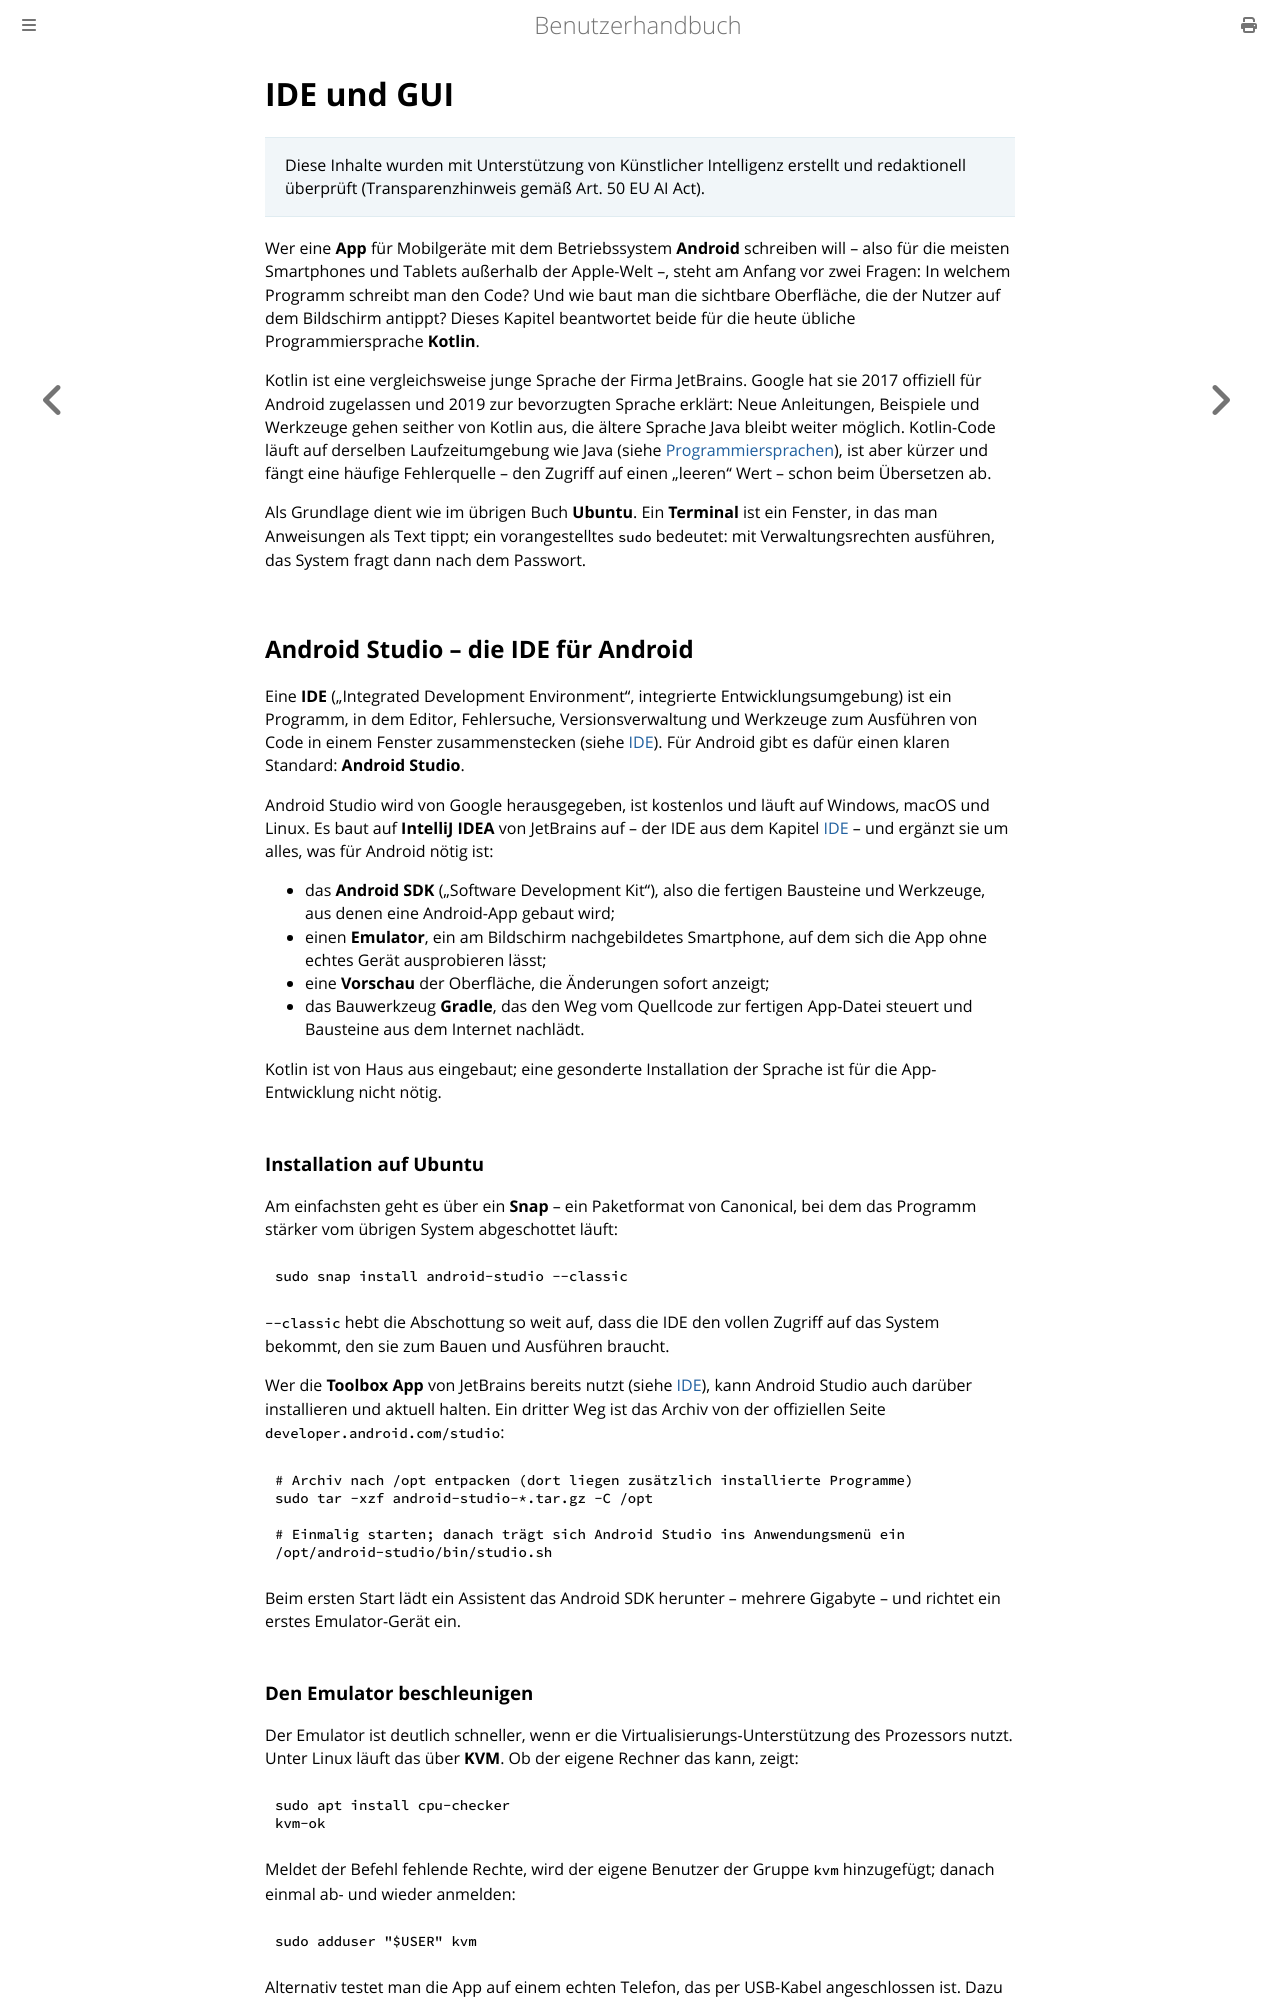

repository: thorstenkloehn/benutzerbuch · page: mobil/ide-und-gui.html · generator: mdbook

# IDE und GUI

> Diese Inhalte wurden mit Unterstützung von Künstlicher Intelligenz erstellt und redaktionell überprüft (Transparenzhinweis gemäß Art. 50 EU AI Act).

Wer eine **App** für Mobilgeräte mit dem Betriebssystem **Android** schreiben will – also für die meisten Smartphones und Tablets außerhalb der Apple-Welt –, steht am Anfang vor zwei Fragen: In welchem Programm schreibt man den Code? Und wie baut man die sichtbare Oberfläche, die der Nutzer auf dem Bildschirm antippt? Dieses Kapitel beantwortet beide für die heute übliche Programmiersprache **Kotlin**.

Kotlin ist eine vergleichsweise junge Sprache der Firma JetBrains. Google hat sie 2017 offiziell für Android zugelassen und 2019 zur bevorzugten Sprache erklärt: Neue Anleitungen, Beispiele und Werkzeuge gehen seither von Kotlin aus, die ältere Sprache Java bleibt weiter möglich. Kotlin-Code läuft auf derselben Laufzeitumgebung wie Java (siehe [Programmiersprachen](../entwicklungs-rechner/programmiersprachen.md)), ist aber kürzer und fängt eine häufige Fehlerquelle – den Zugriff auf einen „leeren“ Wert – schon beim Übersetzen ab.

Als Grundlage dient wie im übrigen Buch **Ubuntu**. Ein **Terminal** ist ein Fenster, in das man Anweisungen als Text tippt; ein vorangestelltes `sudo` bedeutet: mit Verwaltungsrechten ausführen, das System fragt dann nach dem Passwort.

## Android Studio – die IDE für Android

Eine **IDE** („Integrated Development Environment“, integrierte Entwicklungsumgebung) ist ein Programm, in dem Editor, Fehlersuche, Versionsverwaltung und Werkzeuge zum Ausführen von Code in einem Fenster zusammenstecken (siehe [IDE](../entwicklungs-rechner/ide.md)). Für Android gibt es dafür einen klaren Standard: **Android Studio**.

Android Studio wird von Google herausgegeben, ist kostenlos und läuft auf Windows, macOS und Linux. Es baut auf **IntelliJ IDEA** von JetBrains auf – der IDE aus dem Kapitel [IDE](../entwicklungs-rechner/ide.md) – und ergänzt sie um alles, was für Android nötig ist:

- das **Android SDK** („Software Development Kit“), also die fertigen Bausteine und Werkzeuge, aus denen eine Android-App gebaut wird;
- einen **Emulator**, ein am Bildschirm nachgebildetes Smartphone, auf dem sich die App ohne echtes Gerät ausprobieren lässt;
- eine **Vorschau** der Oberfläche, die Änderungen sofort anzeigt;
- das Bauwerkzeug **Gradle**, das den Weg vom Quellcode zur fertigen App-Datei steuert und Bausteine aus dem Internet nachlädt.

Kotlin ist von Haus aus eingebaut; eine gesonderte Installation der Sprache ist für die App-Entwicklung nicht nötig.

### Installation auf Ubuntu

Am einfachsten geht es über ein **Snap** – ein Paketformat von Canonical, bei dem das Programm stärker vom übrigen System abgeschottet läuft:

```bash
sudo snap install android-studio --classic
```

`--classic` hebt die Abschottung so weit auf, dass die IDE den vollen Zugriff auf das System bekommt, den sie zum Bauen und Ausführen braucht.

Wer die **Toolbox App** von JetBrains bereits nutzt (siehe [IDE](../entwicklungs-rechner/ide.md)), kann Android Studio auch darüber installieren und aktuell halten. Ein dritter Weg ist das Archiv von der offiziellen Seite `developer.android.com/studio`:

```bash
# Archiv nach /opt entpacken (dort liegen zusätzlich installierte Programme)
sudo tar -xzf android-studio-*.tar.gz -C /opt

# Einmalig starten; danach trägt sich Android Studio ins Anwendungsmenü ein
/opt/android-studio/bin/studio.sh
```

Beim ersten Start lädt ein Assistent das Android SDK herunter – mehrere Gigabyte – und richtet ein erstes Emulator-Gerät ein.
